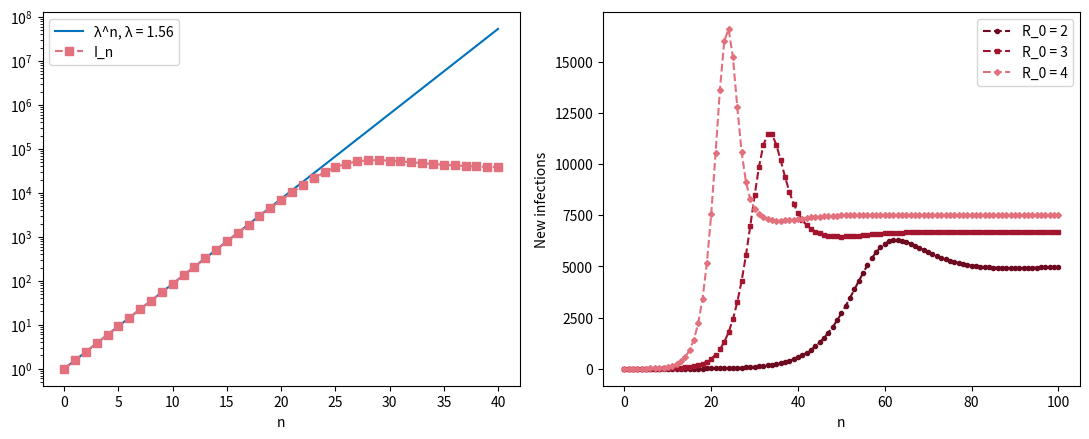

Recreate this plot in Python.
# Fig. 2.18: Initial phase of the epidemic and new infections (book, Section 2.4, Eq. 2.21 and 2.20)
# left: I_n in scenario B on a logarithmic scale with the growth factor lambda = 1 + (gamma + alpha)(R_0 - 1);
# right: new infections beta S_n I_n per time step for R_0 = 2, 3, 4 (I_0 = 1, alpha = gamma = 0.1)
# (c) 2026 Philipp Kügler · Program for the book "Dynamical Systems in the Life Sciences" · MIT License (see LICENSE)
import numpy as np
import matplotlib.pyplot as plt

N, alpha, gamma = 100000, 0.1, 0.1

def sir(beta, schritte):
    S, I = np.zeros(schritte + 1), np.zeros(schritte + 1)
    S[0], I[0] = N - 1, 1
    for n in range(schritte):
        S[n + 1] = S[n] - beta * S[n] * I[n] + alpha * (N - S[n])
        I[n + 1] = I[n] + beta * S[n] * I[n] - (gamma + alpha) * I[n]
    return S, I

fig, axs = plt.subplots(1, 2, figsize=(11, 4.5))
beta = 7.6e-6
S, I = sir(beta, 40)
lam = 1 + (gamma + alpha) * (beta * N / (gamma + alpha) - 1)
print(f"initial growth factor: lambda = {lam:.2f};  I_10 = {I[10]:.1f},  lambda^10 = {lam**10:.1f}")
n = np.arange(41)
axs[0].semilogy(n, lam**n, color=(0, 0.447, 0.741), label=f"λ^n, λ = {lam:.2f}")
axs[0].semilogy(n, I, "s--", color=(0.89, 0.44, 0.49), label="I_n")
axs[0].set_xlabel("n"); axs[0].legend()

rot = [(0.43, 0.04, 0.12), (0.64, 0.08, 0.18), (0.89, 0.44, 0.49)]
for R0, c, m in zip([2, 3, 4], rot, "osD"):
    beta = R0 * (gamma + alpha) / N
    S, I = sir(beta, 100)
    neu = beta * S * I
    axs[1].plot(neu, "--", marker=m, ms=3, color=c, label=f"R_0 = {R0}")
    print(f"R_0 = {R0}: at most {neu.max():.0f} new infections in step n = {neu.argmax()}")
axs[1].set_xlabel("n"); axs[1].set_ylabel("New infections"); axs[1].legend()
plt.tight_layout()
plt.show()
